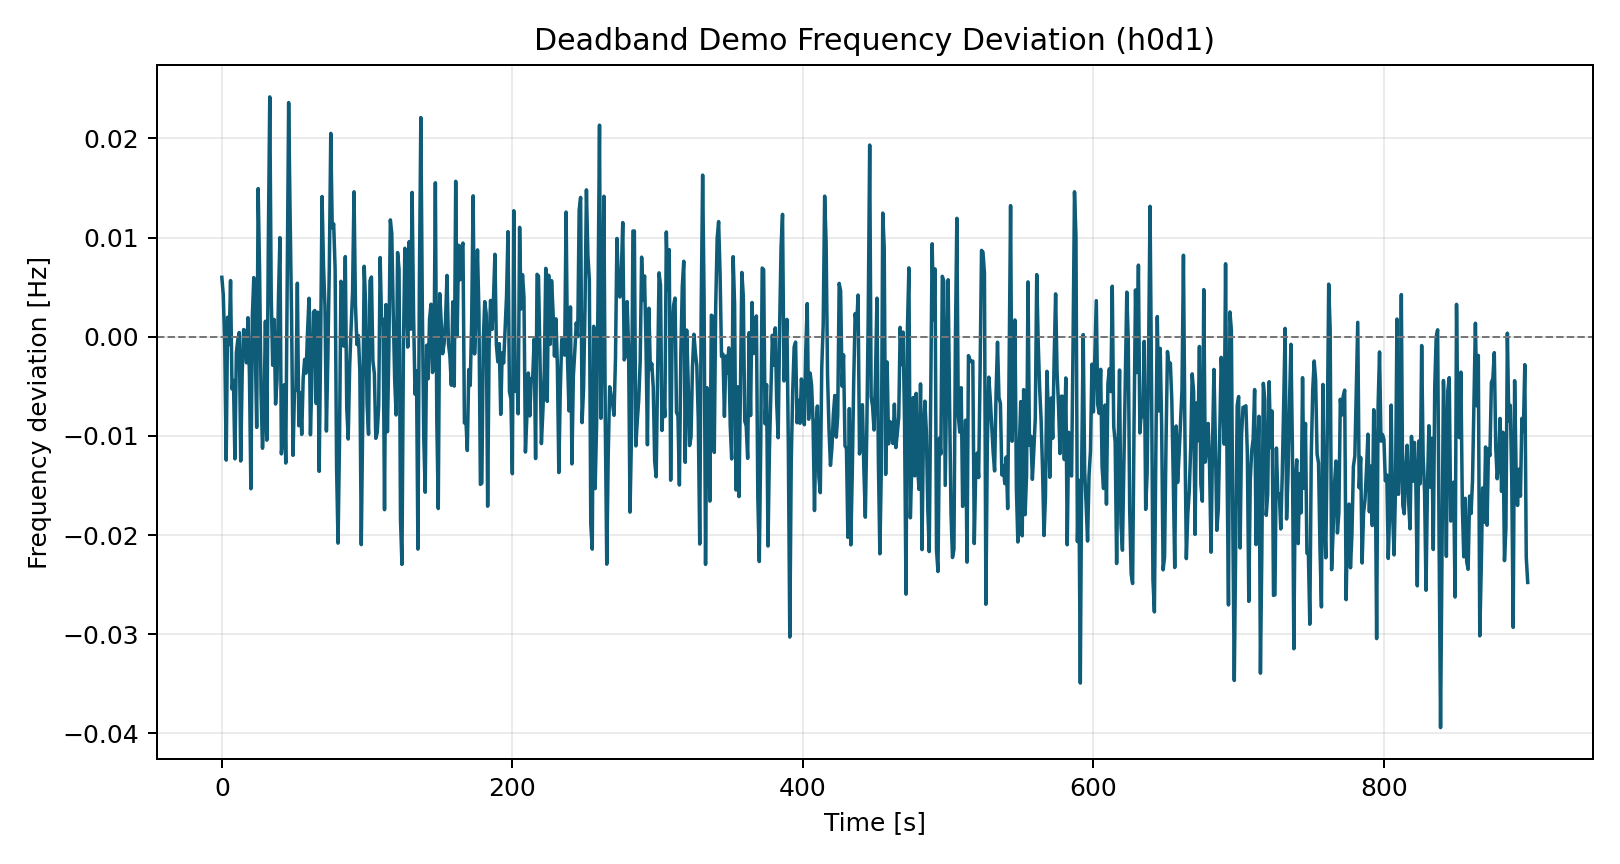

Data behind this chart, as committed beside it:
time_s, freq_dev_hz
0.0, 0.005992
1.0, 0.004225
2.0, -0.0007658
3.0, -0.01244
4.0, 0.00197
5.0, -0.000792
6.0, 0.005661
7.0, -0.005266
8.0, -0.004406
9.0, -0.01231
10.0, -0.001621
11.0, -0.000294
12.0, 0.0004294
13.0, -0.01253
14.0, -0.003805
15.0, 0.0007257
16.0, 0.0005892
17.0, -0.002628
18.0, 0.001921
19.0, -0.003759
20.0, -0.01533
21.0, 0.002063
22.0, 0.005966
23.0, -0.001121
24.0, -0.009145
25.0, 0.01494
26.0, 0.006538
27.0, -0.005765
28.0, -0.01124
29.0, -0.007691
30.0, 0.001564
31.0, -0.01043
32.0, 0.009306
33.0, 0.02419
34.0, 0.004128
35.0, -0.002873
36.0, 0.001744
37.0, -0.006786
38.0, -0.004324
39.0, 0.004005
40.0, 0.009996
41.0, -0.01181
42.0, -0.01004
43.0, -0.00484
44.0, -0.01274
45.0, 0.00485
46.0, 0.02362
47.0, 0.01237
48.0, 0.002047
49.0, -0.01196
50.0, -0.00559
51.0, -0.005277
52.0, 0.0054
53.0, -0.008973
54.0, -0.005633
55.0, -0.00985
56.0, -0.004243
57.0, -0.002282
58.0, -0.003667
59.0, 0.0004671
... 840 more rows
